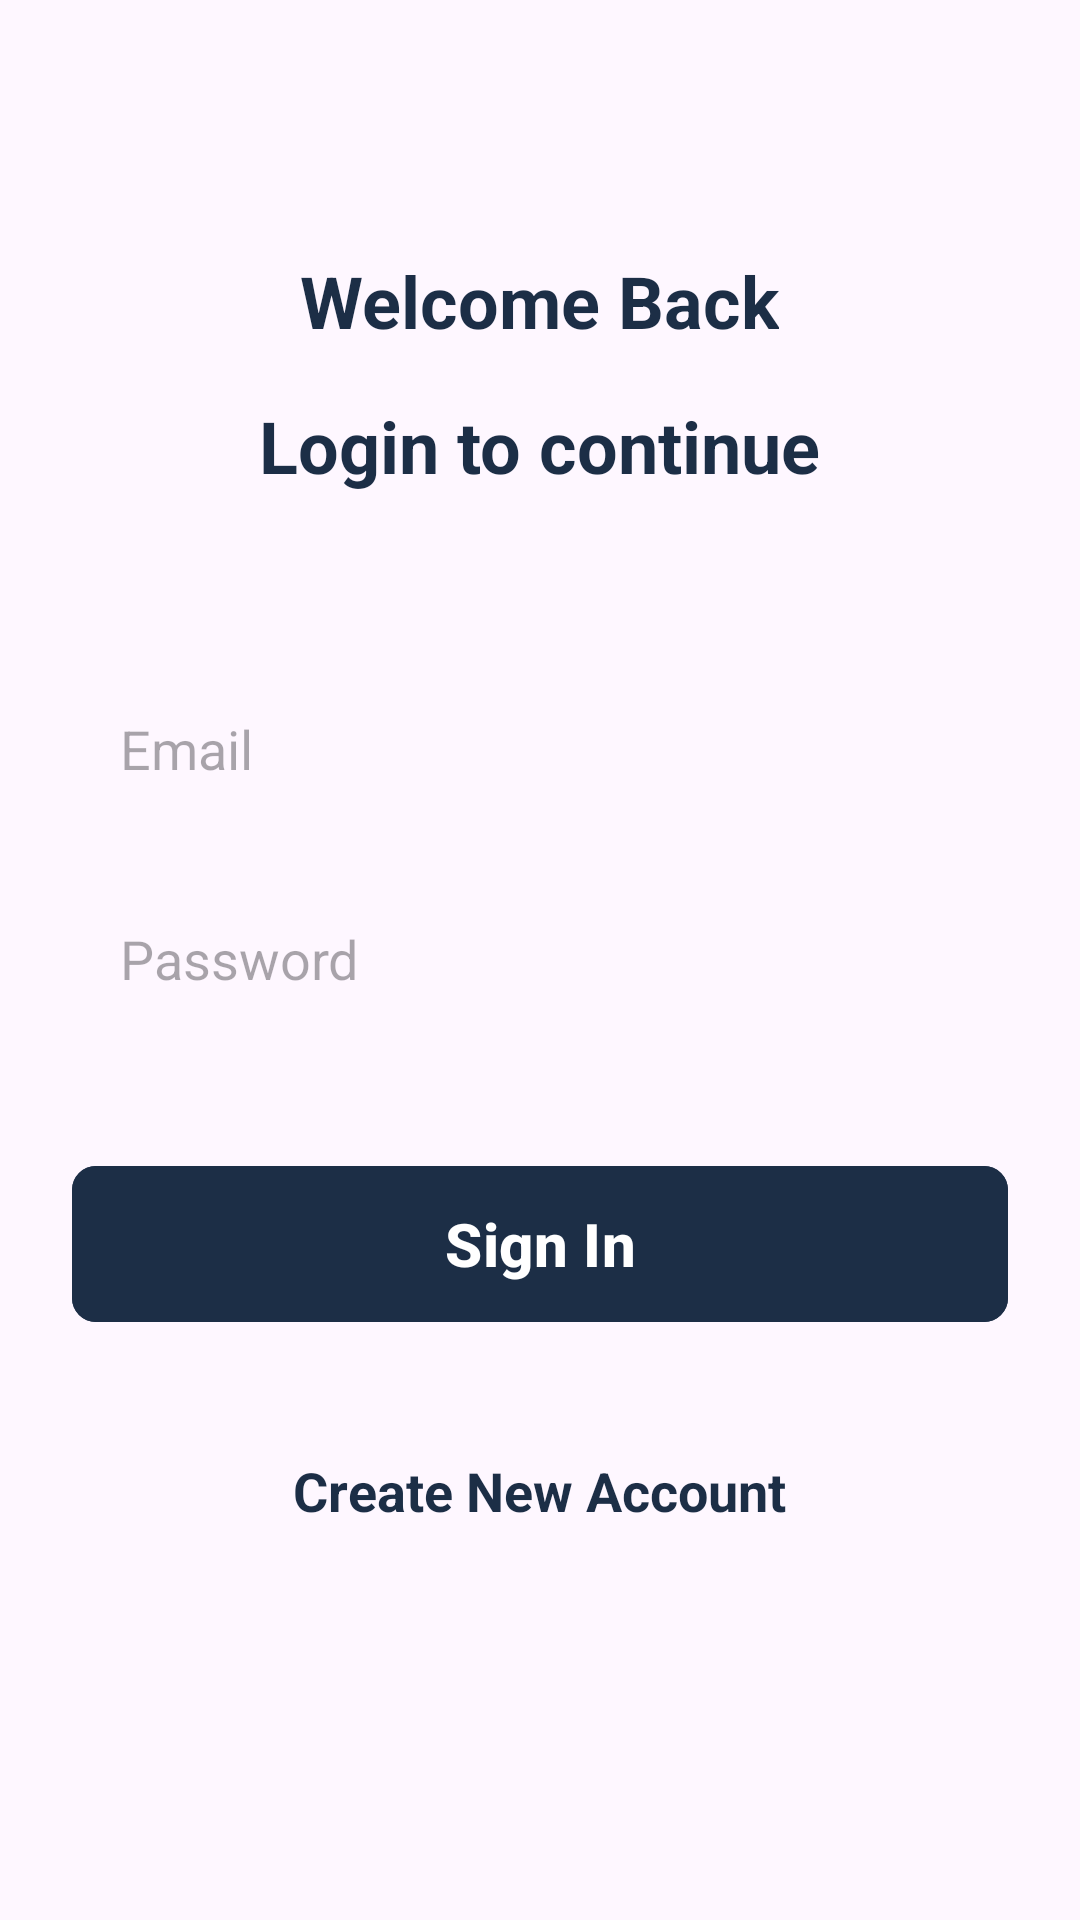

Here is an Android app screen rendered from its layout file. Give the layout XML and the strings, colors and styles it references.
<!-- AndroidManifest.xml: application theme Theme.Chat1104 -->
<!-- res/layout/activity_sign_in.xml -->
<?xml version="1.0" encoding="utf-8"?>
<ScrollView xmlns:android="http://schemas.android.com/apk/res/android"
    xmlns:app="http://schemas.android.com/apk/res-auto"
    xmlns:tools="http://schemas.android.com/tools"
    android:id="@+id/main"
    android:layout_width="match_parent"
    android:layout_height="match_parent"
    android:clipToPadding="false"
    android:overScrollMode="never"
    android:padding="24dp"
    android:scrollbars="none"
    tools:context=".activities.SignInActivity">

    <LinearLayout
        android:layout_width="match_parent"
        android:layout_height="wrap_content"
        android:gravity="center_horizontal"
        android:orientation="vertical">

        <TextView
            android:layout_width="wrap_content"
            android:layout_height="wrap_content"
            android:layout_marginTop="60dp"
            android:text="@string/welcome_back"
            android:textColor="@color/primary"
            android:textSize="24sp"
            android:textStyle="bold"/>


        <TextView
            android:layout_width="wrap_content"
            android:layout_height="wrap_content"
            android:layout_marginTop="16dp"
            android:text="@string/login_to_continue"
            android:textColor="@color/primary"
            android:textSize="24sp"
            android:textStyle="bold"/>

        <EditText
            android:id="@+id/inputEmail"
            android:layout_width="match_parent"
            android:layout_height="50dp"
            android:layout_marginTop="60dp"
            android:hint="@string/email"
            android:background="@drawable/background_input"
            android:imeOptions="actionNext"
            android:importantForAutofill="no"
            android:inputType="textEmailAddress"
            android:paddingStart="16dp"
            android:paddingEnd="16dp"
            android:textColor="@color/primary_text"
            android:textSize="18sp"/>

        <EditText
            android:id="@+id/inputPassword"
            android:layout_width="match_parent"
            android:layout_height="50dp"
            android:layout_marginTop="20dp"
            android:hint="@string/password"
            android:background="@drawable/background_input"
            android:imeOptions="actionNext"
            android:importantForAutofill="no"
            android:inputType="textPassword"
            android:paddingStart="16dp"
            android:paddingEnd="16dp"
            android:textAlignment="gravity"
            android:textColor="@color/primary_text"
            android:textSize="18sp"/>


        <FrameLayout
            android:layout_width="match_parent"
            android:layout_height="wrap_content"
            android:layout_marginTop="20dp"
            android:animateLayoutChanges="true">

            <com.google.android.material.button.MaterialButton
                android:id="@+id/buttonSignIn"
                android:layout_width="match_parent"
                android:layout_height="60dp"
                android:layout_marginTop="20dp"
                android:backgroundTint="@color/primary"
                android:text="@string/sign_in"
                android:textColor="@color/white"
                android:textSize="20sp"
                android:textStyle="bold"
                app:cornerRadius="8dp"/>

            <ProgressBar
                android:id="@+id/progressBar"
                android:layout_width="25dp"
                android:layout_height="25dp"
                android:layout_gravity="center"
                android:visibility="invisible"/>

        </FrameLayout>




        <TextView
            android:id="@+id/textCreateNewAccount"
            android:layout_width="wrap_content"
            android:layout_height="wrap_content"
            android:layout_marginTop="40dp"
            android:text="@string/create_new_account"
            android:textColor="@color/primary"
            android:textSize="18sp"
            android:textStyle="bold" />


    </LinearLayout>
</ScrollView>
<!-- resources referenced by this layout -->
<resources>
  <color name="primary">#1C2E46</color>
  <color name="primary_text">#212121</color>
  <color name="white">#FFFFFFFF</color>
  <string name="create_new_account">Create New Account</string>
  <string name="email">Email</string>
  <string name="login_to_continue">Login to continue</string>
  <string name="password">Password</string>
  <string name="sign_in">Sign In</string>
  <string name="welcome_back">Welcome Back</string>
  <style name="Theme.Chat1104" parent="Base.Theme.Chat1104" />
  <style name="Base.Theme.Chat1104" parent="Theme.Material3.DayNight.NoActionBar">
          
          <item name="colorPrimary">@color/primary</item>
          <item name="android:statusBarColor">@color/primary</item>
  
          
      </style>
</resources>
